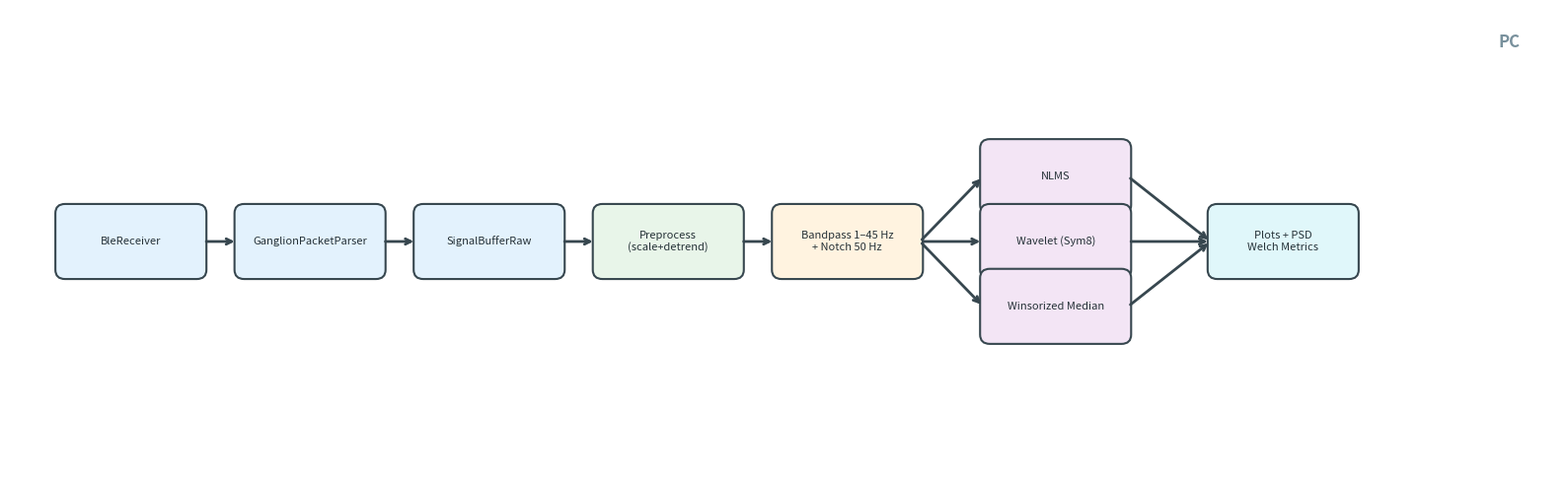

This figure's Python source: (Note: this script raises an exception after producing the figure.)
"""
Render PC signal processing pipeline as a clean flowchart (no red line).
Output: docs/pipeline_diagram.png
"""
import matplotlib.pyplot as plt
from matplotlib.patches import FancyBboxPatch

FIG_W, FIG_H = 16, 5
BOX_W, BOX_H = 1.5, 0.75
GAP_X = 0.35

# Soft, professional palette
COLOR_ACQUIRE = "#E3F2FD"
COLOR_PREPROC = "#E8F5E9"
COLOR_FILTER = "#FFF3E0"
COLOR_DENOISE = "#F3E5F5"
COLOR_OUTPUT = "#E0F7FA"
EDGE = "#37474F"
TEXT = "#263238"

def add_box(ax, x, y, label, color, fontsize=9):
    box = FancyBboxPatch((x, y), BOX_W, BOX_H,
                         boxstyle="round,pad=0.03,rounding_size=0.1",
                         facecolor=color, edgecolor=EDGE, linewidth=1.5)
    ax.add_patch(box)
    ax.text(x + BOX_W/2, y + BOX_H/2, label, ha="center", va="center",
            fontsize=fontsize, color=TEXT)

def add_arrow(ax, x1, y1, x2, y2):
    ax.annotate("", xy=(x2, y2), xytext=(x1, y1),
                arrowprops=dict(arrowstyle="->", color=EDGE, lw=2,
                               connectionstyle="arc3,rad=0"))

def main():
    fig, ax = plt.subplots(1, 1, figsize=(FIG_W, FIG_H))
    ax.set_xlim(0, FIG_W)
    ax.set_ylim(0, FIG_H)
    ax.axis("off")

    y = FIG_H / 2
    x = 0.5

    # Linear chain: BleReceiver -> Parser -> RawBuffer -> Preprocess -> Bandpass
    chain = [
        ("BleReceiver", COLOR_ACQUIRE),
        ("GanglionPacketParser", COLOR_ACQUIRE),
        ("SignalBufferRaw", COLOR_ACQUIRE),
        ("Preprocess\n(scale+detrend)", COLOR_PREPROC),
        ("Bandpass 1–45 Hz\n+ Notch 50 Hz", COLOR_FILTER),
    ]
    for i, (label, color) in enumerate(chain):
        add_box(ax, x, y - BOX_H/2, label, color, fontsize=8)
        if i < len(chain) - 1:
            add_arrow(ax, x + BOX_W, y, x + BOX_W + GAP_X, y)
        x += BOX_W + GAP_X

    bp_cx = x - GAP_X  # right edge of bandpass box

    # Three denoisers in parallel
    denoise = [
        ("NLMS", y + 0.7),
        ("Wavelet (Sym8)", y),
        ("Winsorized Median", y - 0.7),
    ]
    dn_x = bp_cx + GAP_X + 0.3
    for label, dy in denoise:
        add_arrow(ax, bp_cx, y, dn_x, dy)
        add_box(ax, dn_x, dy - BOX_H/2, label, COLOR_DENOISE, fontsize=8)

    # Output: all converge
    out_x = dn_x + BOX_W + GAP_X + 0.5
    add_box(ax, out_x, y - BOX_H/2, "Plots + PSD\nWelch Metrics", COLOR_OUTPUT, fontsize=8)
    for _, dy in denoise:
        add_arrow(ax, dn_x + BOX_W, dy, out_x, y)

    # Subtle "PC" badge (no red line)
    ax.text(FIG_W - 0.4, FIG_H - 0.25, "PC", fontsize=12, color="#78909C",
            ha="right", va="top", style="italic", weight="bold")

    plt.tight_layout()
    out_path = "docs/pipeline_diagram.png"
    fig.savefig(out_path, dpi=150, bbox_inches="tight", facecolor="white")
    plt.close()
    print(f"Saved: {out_path}")

if __name__ == "__main__":
    main()
